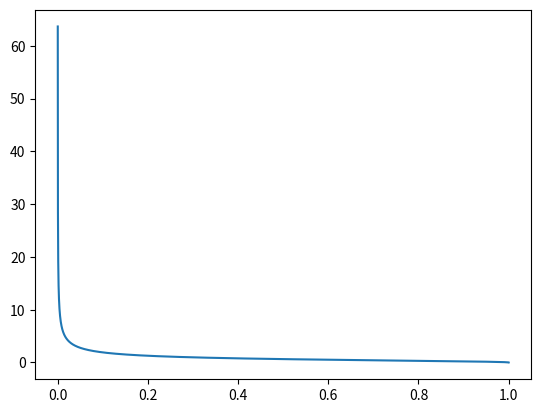

Generate this figure with matplotlib:
import numpy as np
from scipy.stats import beta
import matplotlib.pyplot as plt

a, b = 0.5, 1.5
p_values = np.linspace(0, 1, 11)

# plotting the graph
x_values = np.linspace(0, 1, 10000)
y_values = [beta.pdf(x, a, b) for x in x_values]
print(y_values[0])
plt.plot(x_values, y_values)
plt.show()